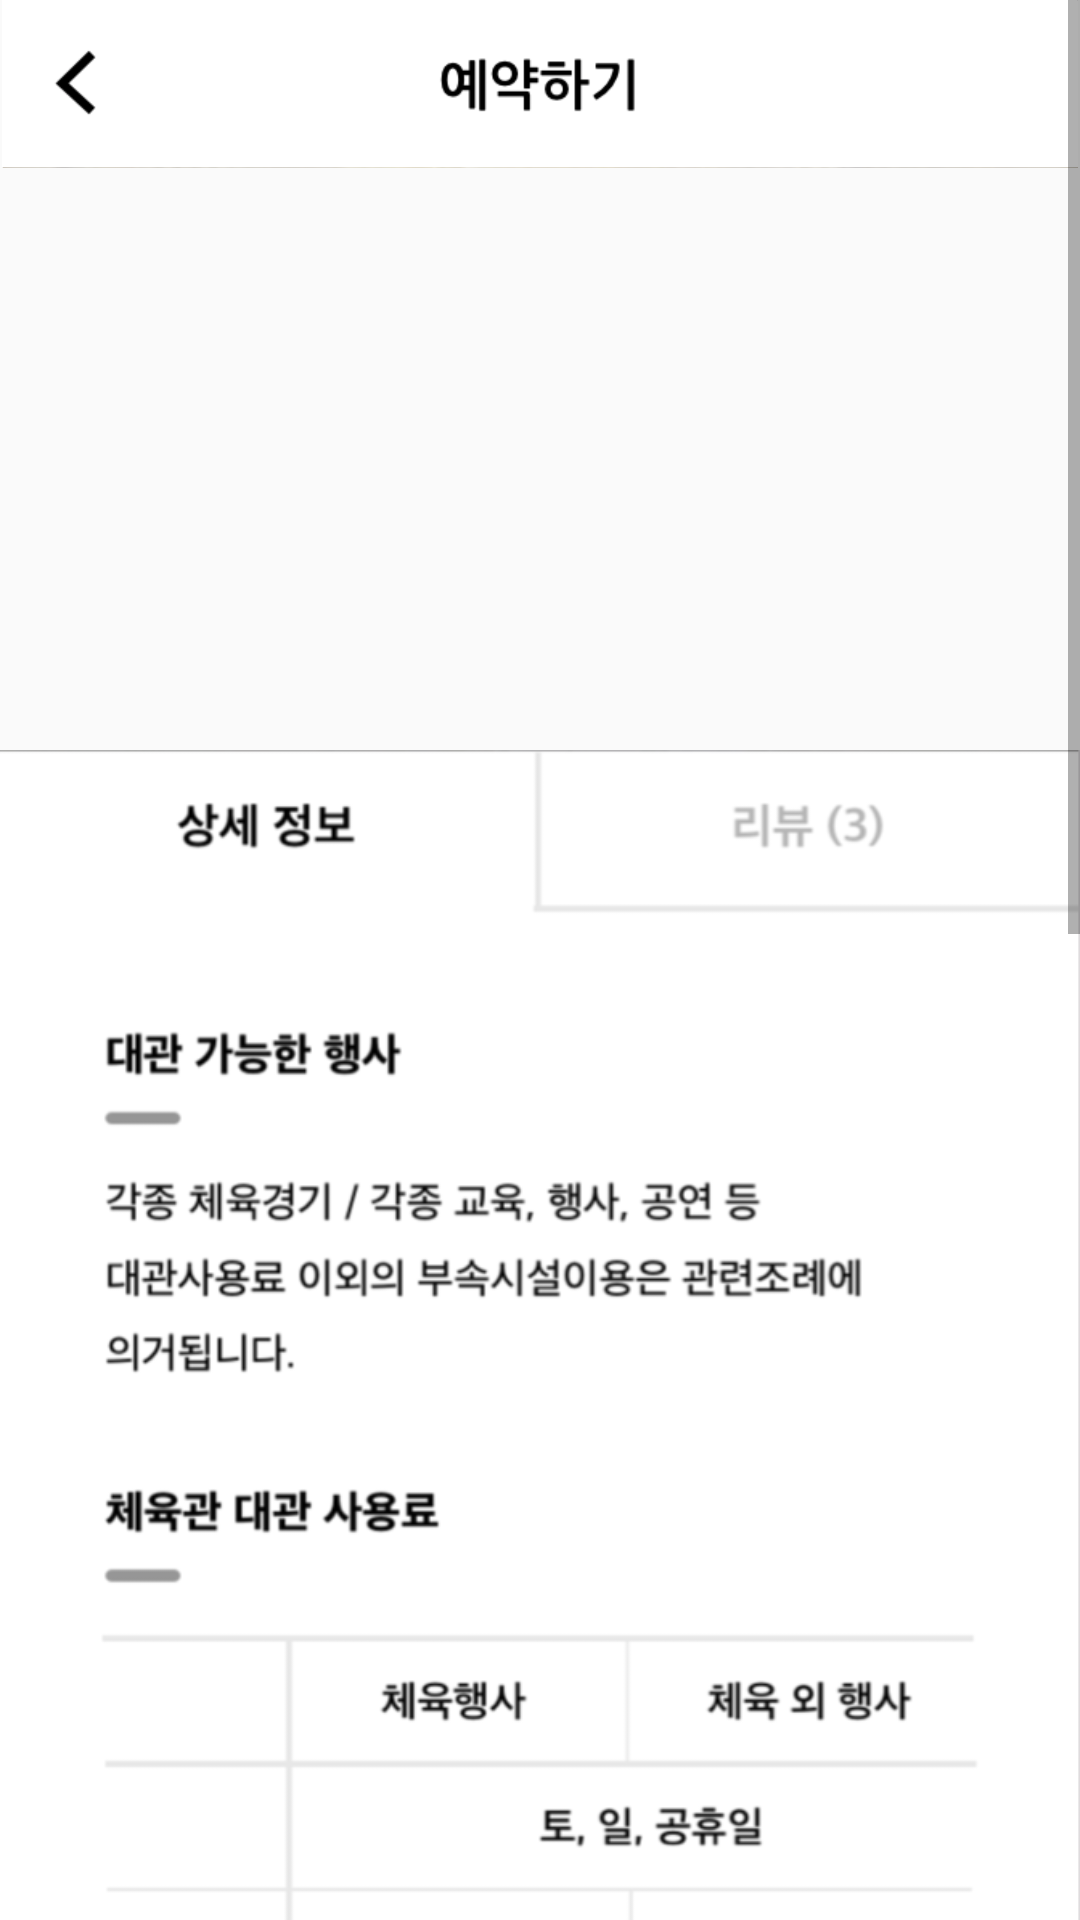

This screen was rendered from an Android layout file. Write that file and the resources it references.
<!-- AndroidManifest.xml: application theme AppTheme -->
<!-- res/layout/activity_detail.xml -->
<?xml version="1.0" encoding="utf-8"?>
<ScrollView xmlns:android="http://schemas.android.com/apk/res/android"
    xmlns:app="http://schemas.android.com/apk/res-auto"
    xmlns:tools="http://schemas.android.com/tools"
    android:layout_width="match_parent"
    android:layout_height="match_parent">

    <android.support.constraint.ConstraintLayout
        android:layout_width="match_parent"
        android:layout_height="wrap_content"
        tools:context=".Activity.DetailActivity">


        <ImageView
            android:id="@+id/imageView"
            android:layout_width="0dp"
            android:layout_height="56dp"
            app:layout_constraintEnd_toEndOf="parent"
            app:layout_constraintStart_toStartOf="parent"
            app:layout_constraintTop_toTopOf="parent"
            app:srcCompat="@drawable/detail_toolbar" />

        <ImageView
            android:id="@+id/imageView2"
            android:layout_width="wrap_content"
            android:layout_height="194dp"
            app:layout_constraintBottom_toTopOf="@+id/imageView3"
            app:layout_constraintEnd_toEndOf="parent"
            app:layout_constraintHorizontal_bias="0.0"
            app:layout_constraintStart_toStartOf="parent"
            app:layout_constraintTop_toBottomOf="@+id/imageView"
            app:srcCompat="@drawable/detail_banner" />

        <ImageView
            android:id="@+id/imageView3"
            android:layout_width="wrap_content"
            android:layout_height="match_parent"
            android:scaleType="fitStart"
            android:src="@drawable/detail_detail"
            android:adjustViewBounds="true"
            app:layout_constraintBottom_toBottomOf="parent"
            app:layout_constraintEnd_toEndOf="parent"
            app:layout_constraintStart_toStartOf="parent"
            app:layout_constraintTop_toBottomOf="@+id/imageView2" />

        <ImageView
            android:id="@+id/imageView4"
            android:layout_width="0dp"
            android:layout_height="wrap_content"
            android:scaleType="fitStart"
            android:src="@drawable/detail_review"
            android:visibility="invisible"
            android:adjustViewBounds="true"
            app:layout_constraintEnd_toEndOf="parent"
            app:layout_constraintHorizontal_bias="0.0"
            app:layout_constraintStart_toStartOf="parent"
            app:layout_constraintTop_toTopOf="@+id/imageView3" />


    </android.support.constraint.ConstraintLayout>
</ScrollView>
<!-- resources referenced by this layout -->
<resources>
  <!-- drawable detail_detail: png bitmap (drawable, 245284 bytes) -->
  <!-- drawable detail_review: png bitmap (drawable, 202410 bytes) -->
  <!-- drawable detail_toolbar: png bitmap (drawable, 48513 bytes) -->
  <style name="AppTheme" parent="Theme.AppCompat.Light.NoActionBar">
          
          <item name="colorPrimary">@color/colorPrimary</item>
          <item name="colorPrimaryDark">@color/colorPrimaryDark</item>
          <item name="colorAccent">@color/colorAccent</item>
      </style>
  <color name="colorPrimary">#4a90e2</color>
  <color name="colorPrimaryDark">#303F9F</color>
  <color name="colorAccent">#FF4081</color>
</resources>
